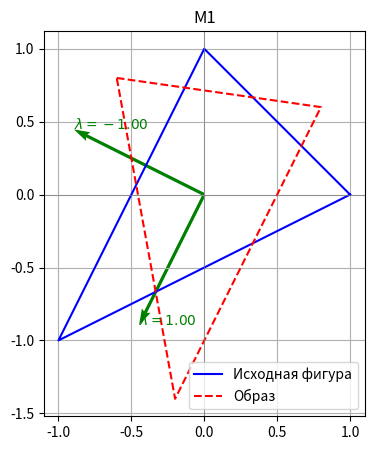
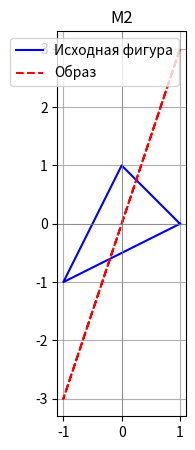
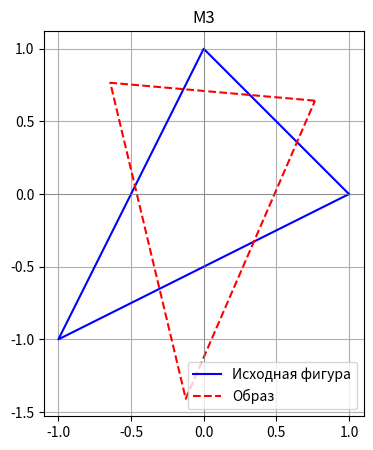
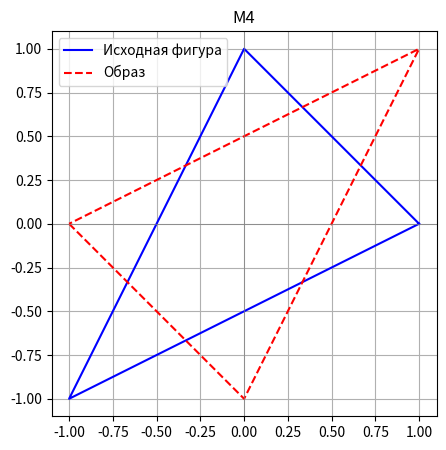
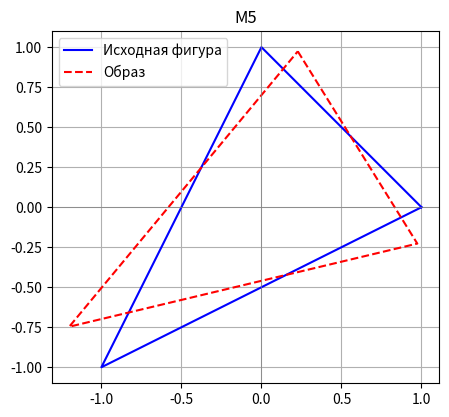
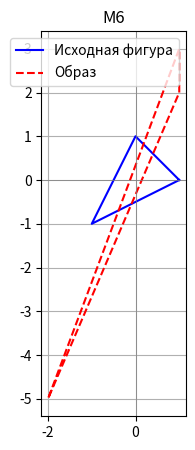
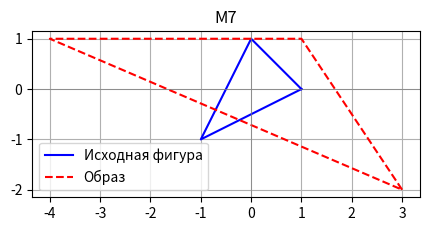
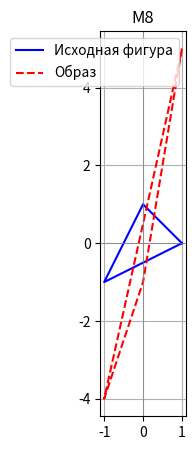
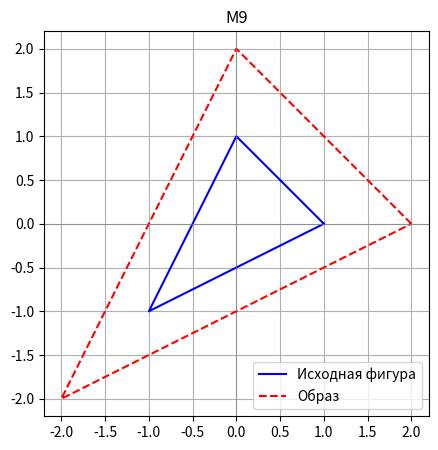
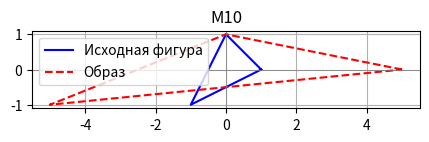
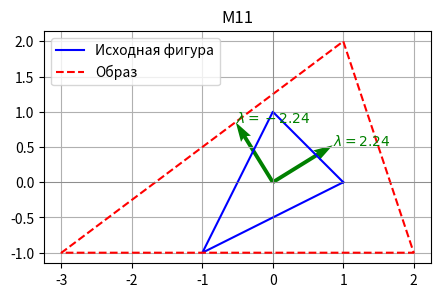
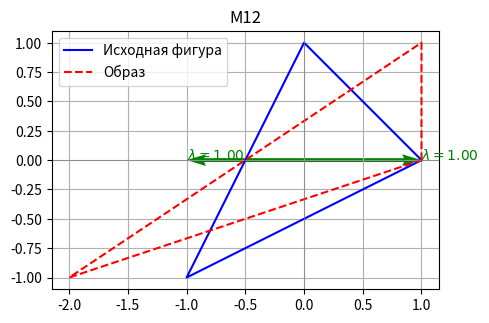
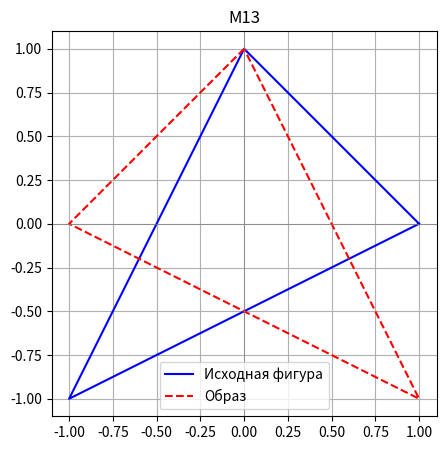
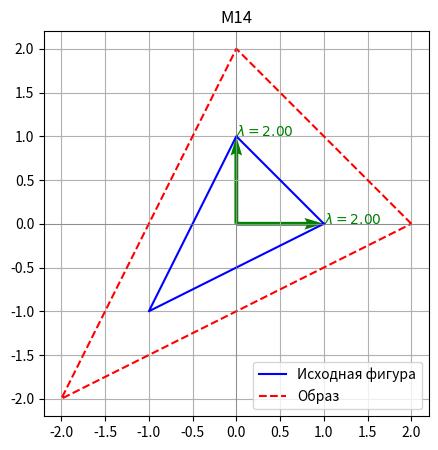
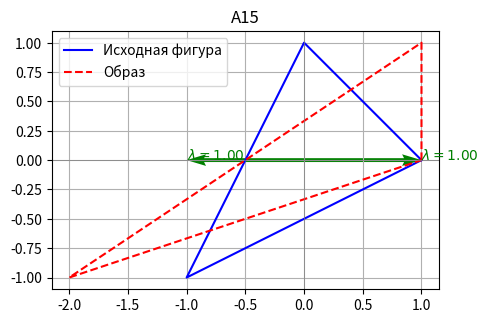
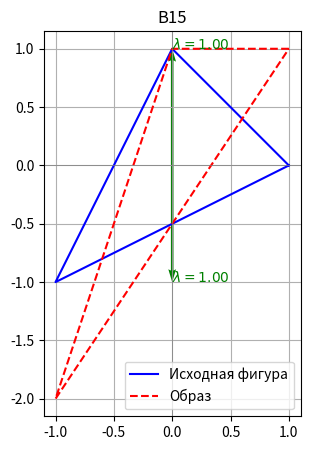

Reproduce these figures in Python, in order.
import numpy as np
import matplotlib.pyplot as plt

def plot_transformation(matrix, title, draw_eigenvectors=False):
    polygon = np.array([
        [1, 0],
        [0, 1],
        [-1, -1],
        [1, 0]
    ]).T  # 2×N

    transformed = matrix @ polygon

    fig, ax = plt.subplots(figsize=(5, 5))
    ax.plot(*polygon, 'b-', label='Исходная фигура')
    ax.plot(*transformed, 'r--', label='Образ')

    ax.axhline(0, color='gray', linewidth=0.5)
    ax.axvline(0, color='gray', linewidth=0.5)
    ax.set_aspect('equal')
    ax.grid(True)
    ax.legend()
    ax.set_title(title)

    if draw_eigenvectors:
        eigvals, eigvecs = np.linalg.eig(matrix)
        for i in range(2):
            vec = eigvecs[:, i]
            ax.quiver(0, 0, vec[0], vec[1], angles='xy', scale_units='xy', scale=1,
                      color='green', width=0.01)
            ax.text(vec[0], vec[1], f"$\\lambda={eigvals[i]:.2f}$", color='green')

    plt.show()

# Определяем все 16 матриц
M1 = np.array([[-3/5, 4/5], [4/5, 3/5]])
M2 = np.array([[1, 0], [3, 0]])
M3 = np.array([[np.cos(np.radians(40)), -np.sin(np.radians(40))],
               [np.sin(np.radians(40)), np.cos(np.radians(40))]])
M4 = np.array([[-1, 0], [0, -1]])
P = np.array([[np.cos(np.radians(50)), np.sin(np.radians(50))],
              [-np.sin(np.radians(50)), np.cos(np.radians(50))]])
M5 = P @ M1
M6 = np.array([[1, 1], [2, 3]])
M7 = np.array([[3, 1], [-2, 1]])
M8 = np.array([[1, 0], [5, -1]])
M9 = 2 * np.identity(2)
M10 = np.array([[5, 0], [0, 1]])
M11 = np.array([[1, 2], [2, -1]])
M12 = np.array([[1, 1], [0, 1]])
M13 = np.array([[0, -1], [1, 0]])
k = 2
M14 = k * np.identity(2)
A15 = np.array([[1, 1], [0, 1]])
B15 = np.array([[1, 0], [1, 1]])
A16 = np.array([[1, 2], [0, 1]])
B16 = np.array([[3, 0], [0, 3]])
AB15 = A15 @ B15
BA15 = B15 @ A15
AB16 = A16 @ B16
BA16 = B16 @ A16

# Список для визуализации
matrices = [
    ("M1", M1, True),
    ("M2", M2, False),
    ("M3", M3, False),
    ("M4", M4, False),
    ("M5", M5, False),
    ("M6", M6, False),
    ("M7", M7, False),
    ("M8", M8, False),
    ("M9", M9, False),
    ("M10", M10, False),
    ("M11", M11, True),
    ("M12", M12, True),
    ("M13", M13, False),
    ("M14", M14, True),
    ("A15", A15, True),
    ("B15", B15, True),
    ("AB15", AB15, True),
    ("BA15", BA15, True),
    ("A16", A16, True),
    ("B16", B16, True),
    ("AB16", AB16, True),
    ("BA16", BA16, True),
]

# Визуализация
for name, matrix, eig in matrices:
    plot_transformation(matrix, f"{name}", draw_eigenvectors=eig)
